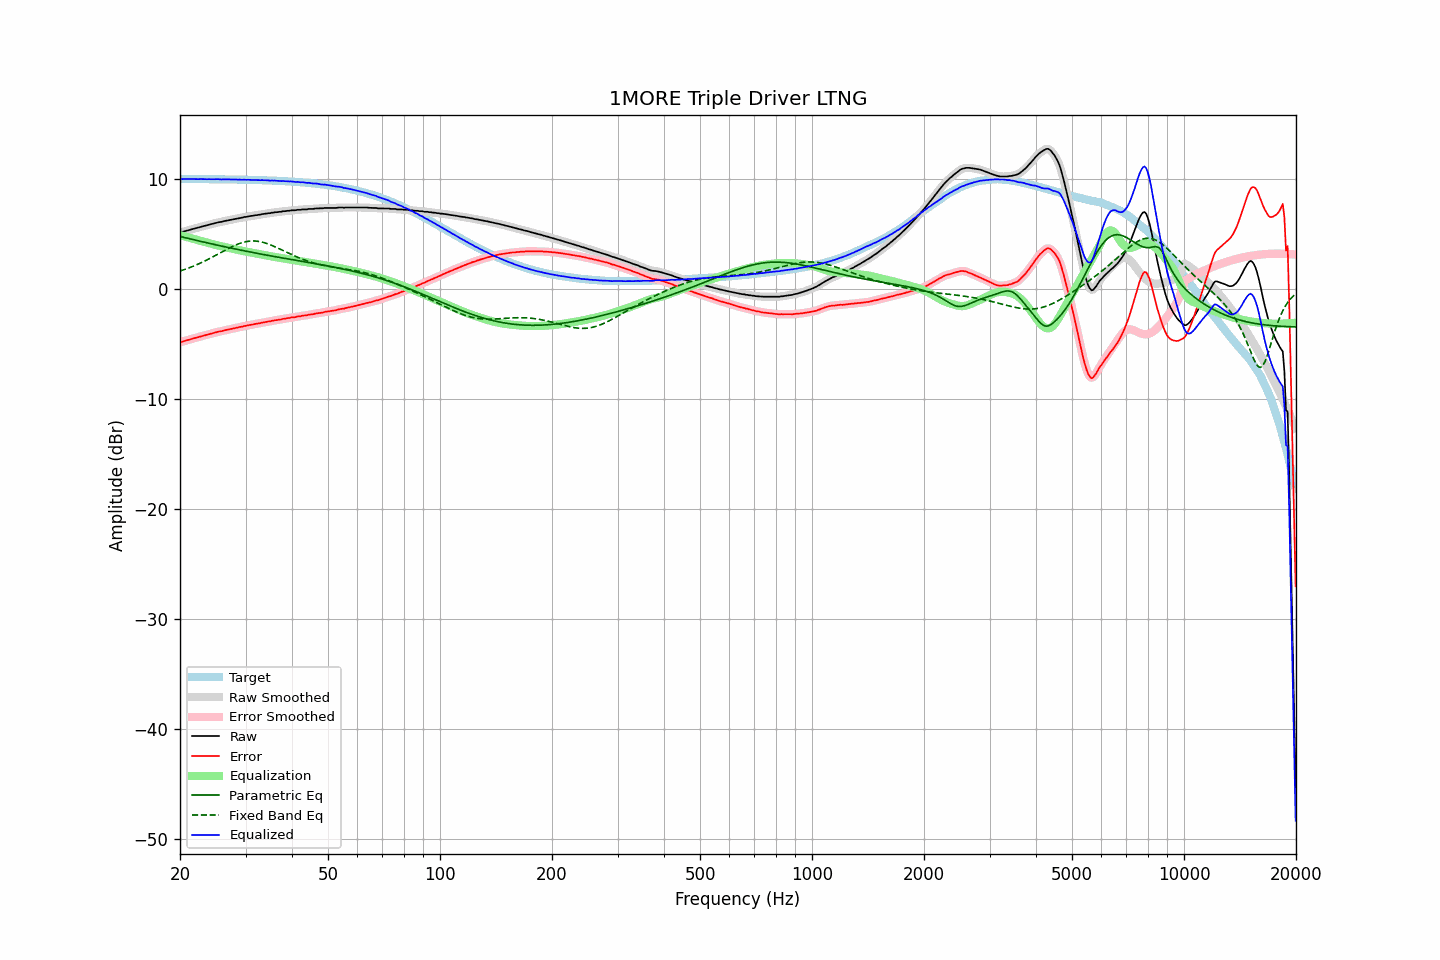

Values plotted in this chart, from the file beside it:
frequency, raw, error, smoothed, error_smoothed, equalization, parametric_eq, fixed_band_eq, equalized_raw, equalized_smoothed, target
20.00, 5.12, -4.84, 5.11, -4.85, 4.86, 4.74, 1.60, 9.98, 9.97, 9.96
20.20, 5.12, -4.84, 5.14, -4.82, 4.82, 4.71, 1.65, 9.94, 9.96, 9.96
20.40, 5.18, -4.78, 5.17, -4.78, 4.78, 4.67, 1.70, 9.96, 9.95, 9.96
20.61, 5.21, -4.75, 5.21, -4.75, 4.74, 4.64, 1.75, 9.95, 9.95, 9.96
20.81, 5.26, -4.70, 5.26, -4.70, 4.70, 4.60, 1.80, 9.96, 9.96, 9.96
21.02, 5.29, -4.67, 5.30, -4.66, 4.66, 4.57, 1.86, 9.95, 9.96, 9.96
21.23, 5.34, -4.61, 5.34, -4.62, 4.62, 4.53, 1.91, 9.96, 9.96, 9.96
21.44, 5.38, -4.57, 5.38, -4.58, 4.58, 4.50, 1.97, 9.96, 9.96, 9.95
21.66, 5.42, -4.53, 5.42, -4.53, 4.54, 4.46, 2.03, 9.96, 9.96, 9.95
21.87, 5.45, -4.50, 5.46, -4.50, 4.49, 4.43, 2.09, 9.94, 9.95, 9.95
22.09, 5.50, -4.45, 5.50, -4.46, 4.45, 4.39, 2.15, 9.95, 9.95, 9.95
22.31, 5.53, -4.42, 5.54, -4.41, 4.41, 4.36, 2.21, 9.94, 9.95, 9.95
22.54, 5.58, -4.37, 5.58, -4.37, 4.37, 4.32, 2.28, 9.95, 9.95, 9.95
22.76, 5.62, -4.33, 5.62, -4.33, 4.33, 4.29, 2.35, 9.95, 9.95, 9.95
22.99, 5.66, -4.29, 5.66, -4.29, 4.29, 4.26, 2.41, 9.95, 9.95, 9.95
23.22, 5.69, -4.25, 5.69, -4.26, 4.25, 4.22, 2.48, 9.94, 9.94, 9.95
23.45, 5.72, -4.22, 5.73, -4.22, 4.21, 4.19, 2.55, 9.94, 9.94, 9.94
23.69, 5.76, -4.18, 5.76, -4.18, 4.17, 4.16, 2.63, 9.93, 9.94, 9.94
23.92, 5.81, -4.13, 5.80, -4.14, 4.14, 4.12, 2.70, 9.95, 9.94, 9.94
24.16, 5.84, -4.10, 5.84, -4.10, 4.10, 4.09, 2.78, 9.94, 9.94, 9.94
24.40, 5.88, -4.06, 5.88, -4.06, 4.06, 4.06, 2.86, 9.94, 9.94, 9.94
24.65, 5.92, -4.02, 5.92, -4.02, 4.02, 4.02, 2.93, 9.94, 9.94, 9.94
24.89, 5.95, -3.98, 5.96, -3.98, 3.98, 3.99, 3.01, 9.93, 9.94, 9.94
25.14, 5.99, -3.94, 5.99, -3.94, 3.95, 3.96, 3.09, 9.94, 9.94, 9.93
25.39, 6.03, -3.90, 6.02, -3.91, 3.91, 3.93, 3.17, 9.94, 9.93, 9.93
25.65, 6.05, -3.88, 6.05, -3.88, 3.88, 3.89, 3.25, 9.93, 9.93, 9.93
25.91, 6.07, -3.86, 6.08, -3.85, 3.84, 3.86, 3.33, 9.91, 9.93, 9.93
26.16, 6.12, -3.80, 6.11, -3.81, 3.81, 3.83, 3.41, 9.93, 9.92, 9.93
26.43, 6.15, -3.77, 6.15, -3.78, 3.78, 3.80, 3.49, 9.93, 9.92, 9.92
26.69, 6.18, -3.74, 6.18, -3.74, 3.74, 3.77, 3.57, 9.93, 9.92, 9.92
26.96, 6.20, -3.72, 6.21, -3.71, 3.71, 3.74, 3.64, 9.91, 9.92, 9.92
27.23, 6.24, -3.68, 6.24, -3.68, 3.68, 3.71, 3.72, 9.92, 9.92, 9.92
27.50, 6.27, -3.64, 6.27, -3.65, 3.65, 3.67, 3.79, 9.92, 9.91, 9.92
27.77, 6.30, -3.61, 6.30, -3.61, 3.61, 3.64, 3.86, 9.91, 9.92, 9.91
28.05, 6.33, -3.58, 6.33, -3.58, 3.58, 3.61, 3.93, 9.91, 9.91, 9.91
28.33, 6.36, -3.55, 6.36, -3.55, 3.55, 3.58, 3.99, 9.91, 9.91, 9.91
28.62, 6.38, -3.52, 6.39, -3.52, 3.52, 3.55, 4.05, 9.90, 9.91, 9.90
28.90, 6.42, -3.48, 6.41, -3.49, 3.49, 3.52, 4.10, 9.91, 9.90, 9.90
29.19, 6.43, -3.47, 6.44, -3.46, 3.46, 3.49, 4.15, 9.89, 9.90, 9.90
29.48, 6.46, -3.44, 6.47, -3.43, 3.43, 3.46, 4.20, 9.89, 9.90, 9.90
29.78, 6.51, -3.38, 6.49, -3.40, 3.40, 3.43, 4.24, 9.91, 9.89, 9.89
30.08, 6.51, -3.38, 6.52, -3.37, 3.37, 3.41, 4.27, 9.88, 9.89, 9.89
30.38, 6.55, -3.34, 6.55, -3.34, 3.34, 3.38, 4.29, 9.89, 9.89, 9.89
30.68, 6.57, -3.31, 6.57, -3.32, 3.31, 3.35, 4.31, 9.88, 9.88, 9.88
30.99, 6.59, -3.29, 6.59, -3.29, 3.29, 3.32, 4.33, 9.88, 9.88, 9.88
31.30, 6.61, -3.27, 6.62, -3.26, 3.26, 3.29, 4.33, 9.87, 9.87, 9.88
31.61, 6.64, -3.23, 6.64, -3.23, 3.23, 3.26, 4.33, 9.87, 9.87, 9.87
31.93, 6.67, -3.20, 6.66, -3.20, 3.20, 3.23, 4.32, 9.87, 9.87, 9.87
32.24, 6.68, -3.18, 6.68, -3.18, 3.18, 3.21, 4.31, 9.86, 9.86, 9.86
32.57, 6.71, -3.15, 6.71, -3.15, 3.15, 3.18, 4.29, 9.86, 9.86, 9.86
32.89, 6.72, -3.13, 6.73, -3.12, 3.12, 3.15, 4.26, 9.84, 9.85, 9.85
33.22, 6.77, -3.08, 6.76, -3.09, 3.09, 3.12, 4.23, 9.86, 9.85, 9.85
33.55, 6.78, -3.06, 6.78, -3.06, 3.06, 3.10, 4.19, 9.85, 9.85, 9.84
33.89, 6.81, -3.03, 6.81, -3.03, 3.04, 3.07, 4.15, 9.85, 9.85, 9.84
34.23, 6.82, -3.01, 6.82, -3.01, 3.01, 3.04, 4.10, 9.83, 9.83, 9.83
34.57, 6.85, -2.98, 6.85, -2.98, 2.98, 3.02, 4.05, 9.83, 9.83, 9.83
34.92, 6.85, -2.97, 6.86, -2.96, 2.95, 2.99, 3.99, 9.81, 9.82, 9.82
35.27, 6.90, -2.92, 6.89, -2.93, 2.93, 2.96, 3.93, 9.83, 9.82, 9.82
35.62, 6.90, -2.91, 6.91, -2.90, 2.90, 2.94, 3.87, 9.81, 9.81, 9.81
35.97, 6.94, -2.86, 6.93, -2.87, 2.88, 2.91, 3.81, 9.82, 9.81, 9.81
... 635 more rows
